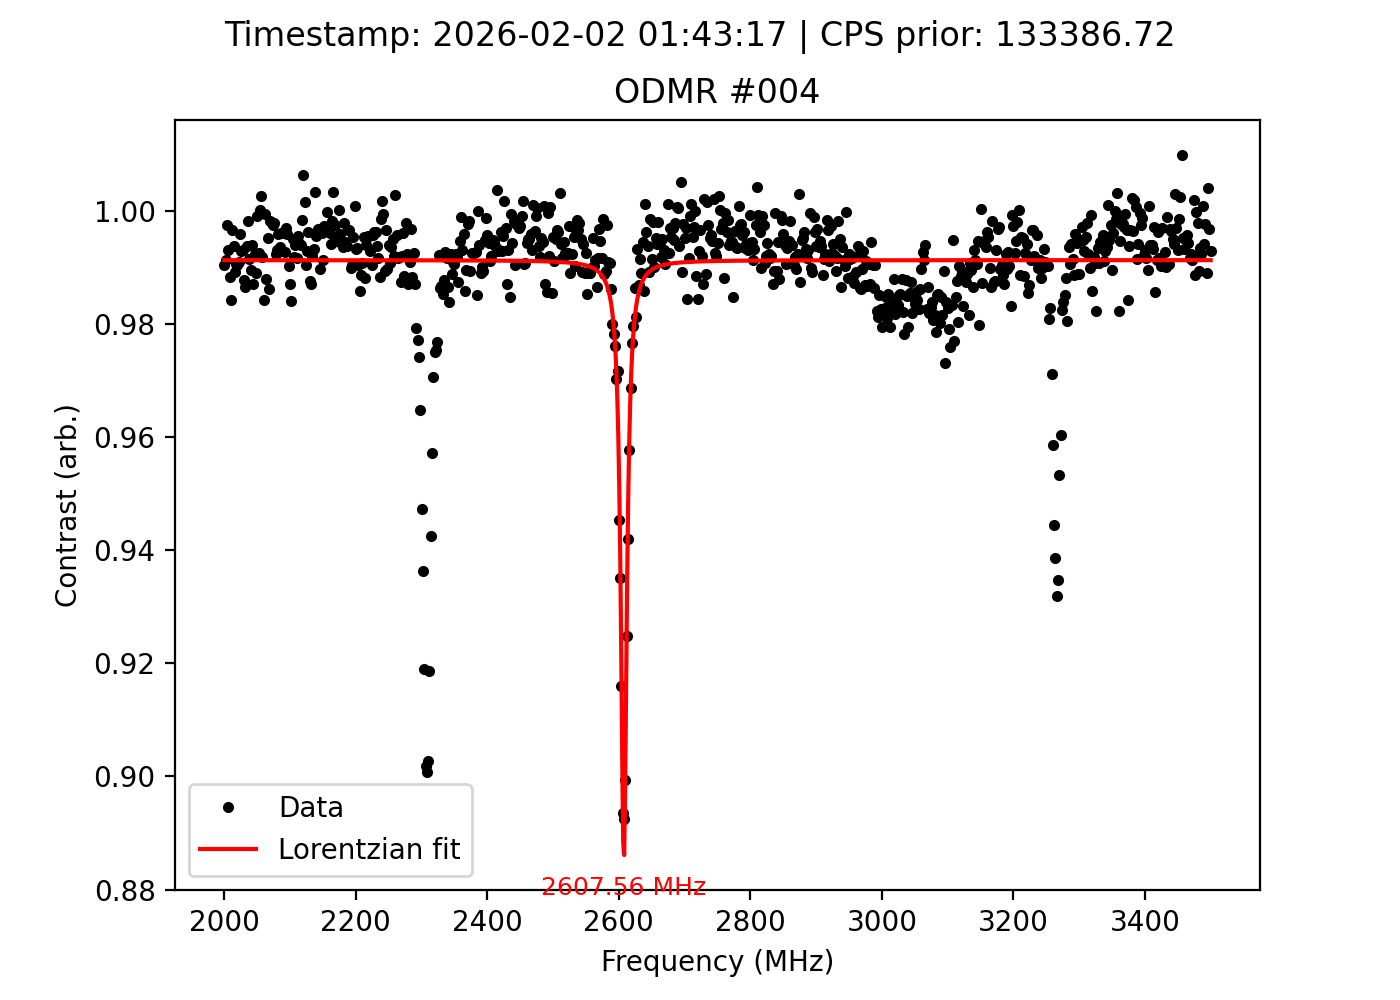

Values plotted in this chart, from the file beside it:
frequency_MHz, signal, reference, ratio, cps_prior, timestamp
2000, 139025, 140375, 0.9904, 133387, 2026-02-02 01:43:17
2002, 138447, 139646, 0.9914, 133387, 2026-02-02 01:43:17
2004, 139212, 139547, 0.9976, 133387, 2026-02-02 01:43:17
2006, 138796, 139761, 0.9931, 133387, 2026-02-02 01:43:17
2008, 138094, 139729, 0.9883, 133387, 2026-02-02 01:43:17
2010, 137983, 140192, 0.9842, 133387, 2026-02-02 01:43:17
2012, 139916, 140399, 0.9966, 133387, 2026-02-02 01:43:17
2014, 138950, 139809, 0.9939, 133387, 2026-02-02 01:43:17
2016, 138726, 140232, 0.9893, 133387, 2026-02-02 01:43:17
2018, 139530, 140841, 0.9907, 133387, 2026-02-02 01:43:17
2020, 139206, 140554, 0.9904, 133387, 2026-02-02 01:43:17
2022, 139546, 140821, 0.9909, 133387, 2026-02-02 01:43:17
2024, 139969, 140549, 0.9959, 133387, 2026-02-02 01:43:17
2026, 139698, 140683, 0.993, 133387, 2026-02-02 01:43:17
2028, 140556, 141541, 0.993, 133387, 2026-02-02 01:43:17
2030, 139966, 141705, 0.9877, 133387, 2026-02-02 01:43:17
2032, 139677, 141585, 0.9865, 133387, 2026-02-02 01:43:17
2034, 139945, 140811, 0.9938, 133387, 2026-02-02 01:43:17
2036, 140564, 140807, 0.9983, 133387, 2026-02-02 01:43:17
2038, 139983, 141169, 0.9916, 133387, 2026-02-02 01:43:17
2040, 139360, 140834, 0.9895, 133387, 2026-02-02 01:43:17
2042, 139813, 140664, 0.994, 133387, 2026-02-02 01:43:17
2044, 139255, 141066, 0.9872, 133387, 2026-02-02 01:43:17
2046, 139628, 140707, 0.9923, 133387, 2026-02-02 01:43:17
2048, 138511, 140036, 0.9891, 133387, 2026-02-02 01:43:17
2050, 138840, 138974, 0.999, 133387, 2026-02-02 01:43:17
2052, 138323, 139367, 0.9925, 133387, 2026-02-02 01:43:17
2054, 139140, 139116, 1, 133387, 2026-02-02 01:43:17
2056, 139109, 138749, 1.003, 133387, 2026-02-02 01:43:17
2058, 138926, 140063, 0.9919, 133387, 2026-02-02 01:43:17
2060, 137961, 140172, 0.9842, 133387, 2026-02-02 01:43:17
2062, 138937, 139006, 0.9995, 133387, 2026-02-02 01:43:17
2064, 138462, 140140, 0.988, 133387, 2026-02-02 01:43:17
2066, 139872, 140531, 0.9953, 133387, 2026-02-02 01:43:17
2068, 138436, 140373, 0.9862, 133387, 2026-02-02 01:43:17
2070, 139811, 140046, 0.9983, 133387, 2026-02-02 01:43:17
2072, 139678, 139963, 0.998, 133387, 2026-02-02 01:43:17
2074, 139999, 140342, 0.9976, 133387, 2026-02-02 01:43:17
2076, 140460, 140757, 0.9979, 133387, 2026-02-02 01:43:17
2078, 139921, 140995, 0.9924, 133387, 2026-02-02 01:43:17
2080, 140018, 140989, 0.9931, 133387, 2026-02-02 01:43:17
2082, 140036, 140611, 0.9959, 133387, 2026-02-02 01:43:17
2084, 139945, 140841, 0.9936, 133387, 2026-02-02 01:43:17
2086, 140074, 140621, 0.9961, 133387, 2026-02-02 01:43:17
2088, 139556, 140549, 0.9929, 133387, 2026-02-02 01:43:17
2090, 139189, 139721, 0.9962, 133387, 2026-02-02 01:43:17
2092, 138995, 139998, 0.9928, 133387, 2026-02-02 01:43:17
2094, 139024, 139438, 0.997, 133387, 2026-02-02 01:43:17
2096, 139205, 139777, 0.9959, 133387, 2026-02-02 01:43:17
2098, 138813, 140165, 0.9904, 133387, 2026-02-02 01:43:17
2100, 138661, 140464, 0.9872, 133387, 2026-02-02 01:43:17
2102, 139127, 141386, 0.984, 133387, 2026-02-02 01:43:17
2104, 139839, 140539, 0.995, 133387, 2026-02-02 01:43:17
2106, 140179, 141336, 0.9918, 133387, 2026-02-02 01:43:17
2108, 140153, 141009, 0.9939, 133387, 2026-02-02 01:43:17
2110, 140329, 141509, 0.9917, 133387, 2026-02-02 01:43:17
2112, 141227, 141854, 0.9956, 133387, 2026-02-02 01:43:17
2114, 140595, 141405, 0.9943, 133387, 2026-02-02 01:43:17
2116, 140715, 141555, 0.9941, 133387, 2026-02-02 01:43:17
2118, 141084, 141315, 0.9984, 133387, 2026-02-02 01:43:17
... 691 more rows
